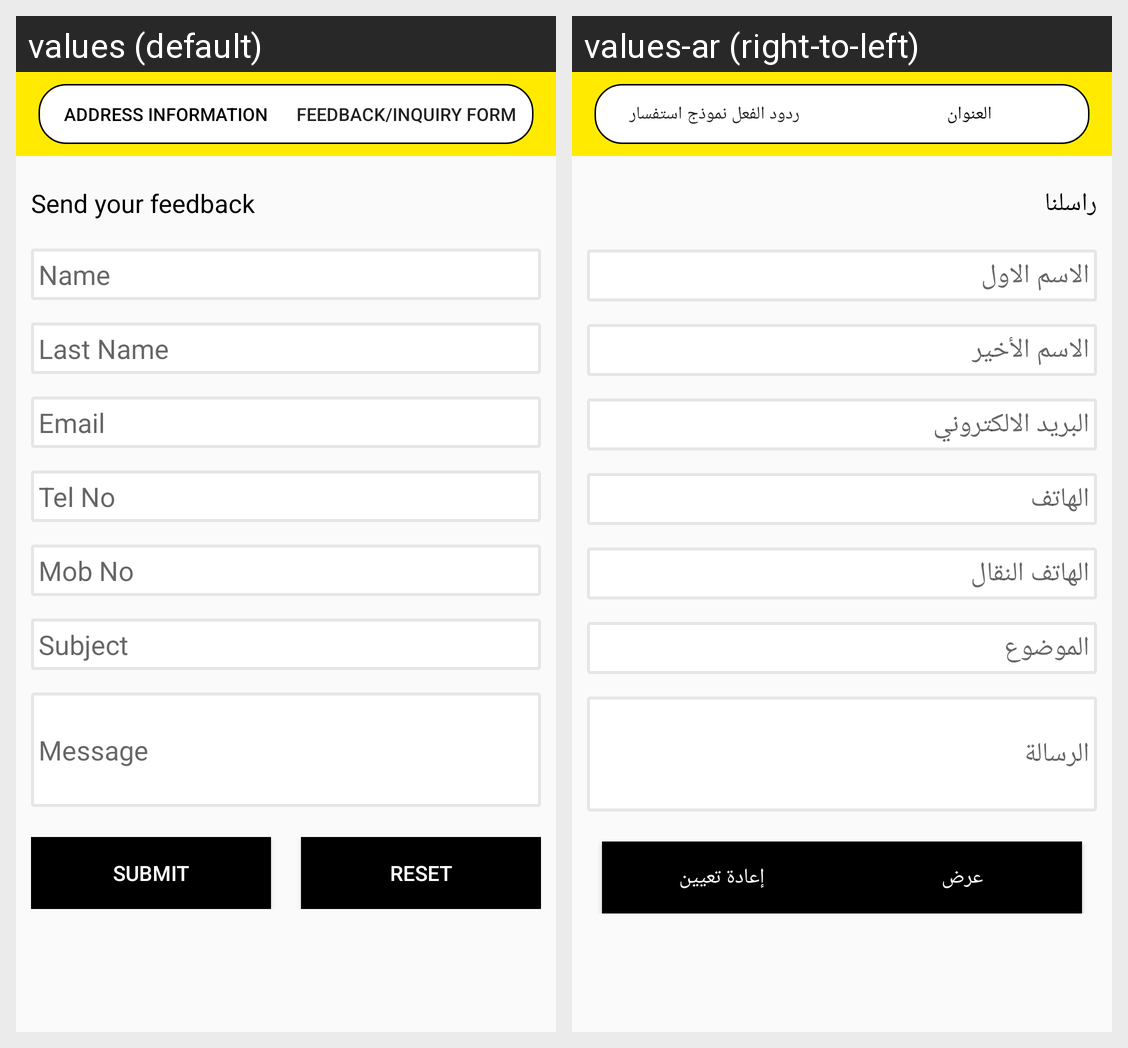

Locale-by-locale string values for the Android screen shown in this grid:
Android screen res/layout/fragment_feedbackform.xml rendered under 2 locales, left to right: values (default), values-ar (right-to-left). Device: Nexus 5 (rendered at 1080×1920; each locale shown at half size, 540×960, under a caption strip naming it); theme AppTheme.
Strings drawn on this screen, with the default value and each locale's value (text and hints the layout hard-codes, and strings that could not be matched under every locale, appear in the picture but are not listed):

btn_txt_addressinformation
  values: address information
  values-ar: العنوان

btn_txt_feedback
  values: feedback/inquiry form
  values-ar: ردود الفعل نموذج استفسار

txt_send_feedback
  values: Send your feedback
  values-ar: راسلنا

txt_first_name
  values: Name
  values-ar: الاسم الاول

txt_Last_name
  values: Last Name
  values-ar: الاسم الأخير

txt_email
  values: Email
  values-ar: البريد الالكتروني

hint_txt_telno
  values: Tel No
  values-ar: الهاتف

hint_txt_mobno
  values: Mob No
  values-ar: الهاتف النقال

hint_txt_subject
  values: Subject
  values-ar: الموضوع

hint_txt_mesage
  values: Message
  values-ar: الرسالة

btn_txt_submit
  values: Submit
  values-ar: عرض

btn_txt_reset
  values: Reset
  values-ar: إعادة تعيين
